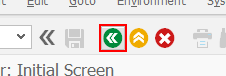
Task: Robotic Enterprise Framework
Workflow: VA02_Reduce

Step 1: click (saplogon.exe)

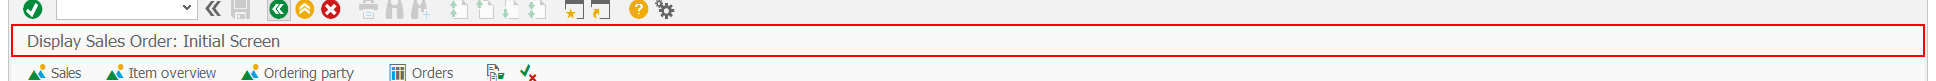
Step 2: find 'titl' in window 'Display Sales Order: Initial Screen' (saplogon.exe)
